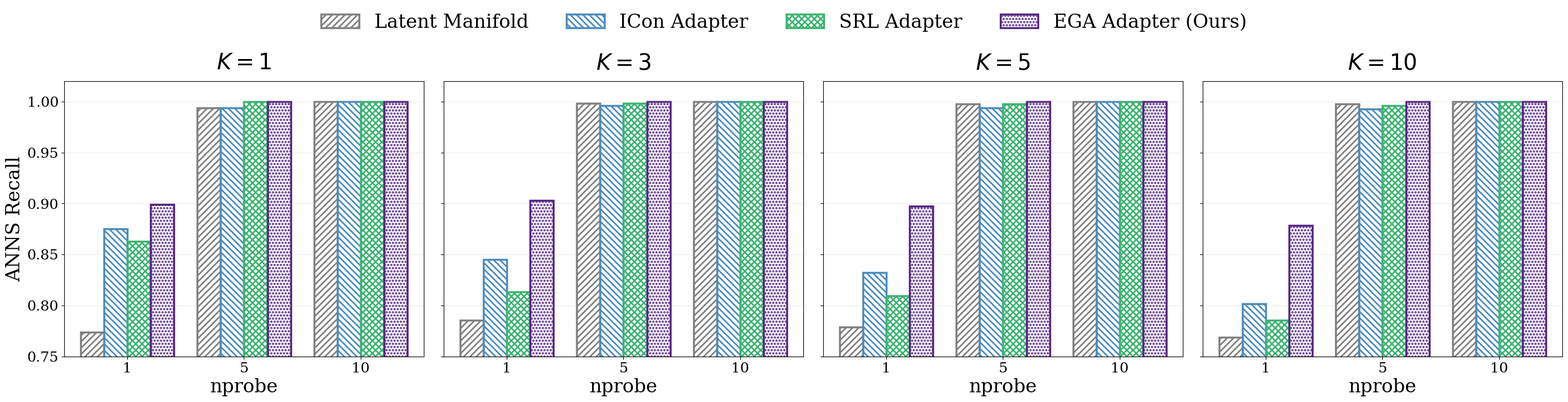

The script that saved this image:
# Copyright (c) 2026 Dongfang Zhao <dzhao@uw.edu>
# Created: April 28, 2026

import os
import numpy as np
import matplotlib.pyplot as plt

def main():
    base_dir = os.path.expanduser('~/hpdic/EGA')
    fig_save_dir = os.path.join(base_dir, 'paper/fig')
    os.makedirs(fig_save_dir, exist_ok=True)
    
    save_path = os.path.join(fig_save_dir, 'aircraft_recall.pdf')

    k_values = [1, 3, 5, 10]
    nprobes = [1, 5, 10]
    x_indexes = np.arange(len(nprobes))
    bar_width = 0.2

    # Latest Data: ANNS Recall strictly on 20 unseen classes (Fair Adapter)
    orig_rec = {
        1: [0.7738, 0.9940, 1.0000],
        3: [0.7857, 0.9980, 1.0000],
        5: [0.7786, 0.9976, 1.0000],
        10: [0.7685, 0.9976, 1.0000]
    }
    
    icon_rec = {
        1: [0.8750, 0.9940, 1.0000],
        3: [0.8452, 0.9960, 1.0000],
        5: [0.8321, 0.9940, 1.0000],
        10: [0.8018, 0.9929, 1.0000]
    }
    
    srl_rec = {
        1: [0.8631, 1.0000, 1.0000],
        3: [0.8135, 0.9980, 1.0000],
        5: [0.8095, 0.9976, 1.0000],
        10: [0.7857, 0.9958, 1.0000]
    }
    
    ega_rec = {
        1: [0.8988, 1.0000, 1.0000],
        3: [0.9028, 1.0000, 1.0000],
        5: [0.8976, 1.0000, 1.0000],
        10: [0.8786, 1.0000, 1.0000]
    }

    # Color Palette: Baseline (Gray), Baselines (Blue/Green), Proposed (Purple)
    color_orig = '#808080'
    color_icon = '#4B8BBE'
    color_srl = '#3CB371'
    color_ega = '#552583'

    plt.rcParams.update({
        'font.size': 20,
        'axes.labelsize': 24,
        'axes.titlesize': 28,
        'legend.fontsize': 24,
        'xtick.labelsize': 18,
        'ytick.labelsize': 18,
        'font.family': 'serif',
        'hatch.linewidth': 2.0
    })

    fig, axes = plt.subplots(1, 4, figsize=(28, 7), sharey=True)

    for col_idx, k in enumerate(k_values):
        ax = axes[col_idx]
        
        ax.bar(x_indexes - 1.5 * bar_width, orig_rec[k], width=bar_width, 
               facecolor='none', edgecolor=color_orig, hatch='///', 
               linewidth=2.5, label='Latent Manifold')
               
        ax.bar(x_indexes - 0.5 * bar_width, icon_rec[k], width=bar_width, 
               facecolor='none', edgecolor=color_icon, hatch='\\\\\\', 
               linewidth=2.5, label='ICon Adapter')
        
        ax.bar(x_indexes + 0.5 * bar_width, srl_rec[k], width=bar_width, 
               facecolor='none', edgecolor=color_srl, hatch='xxx', 
               linewidth=2.5, label='SRL Adapter')
               
        ax.bar(x_indexes + 1.5 * bar_width, ega_rec[k], width=bar_width, 
               facecolor='none', edgecolor=color_ega, hatch='...', 
               linewidth=2.5, label='EGA Adapter (Ours)')
        
        ax.set_title(f'$K={k}$', pad=15)
        
        # Adjust Y-axis to highlight the gap at nprobe=1
        ax.set_ylim([0.75, 1.02])
        ax.set_xticks(x_indexes)
        ax.set_xticklabels(nprobes)
        ax.grid(True, axis='y', linestyle=':', alpha=0.6)
        
        if col_idx == 0:
            ax.set_ylabel('ANNS Recall')
        
        ax.set_xlabel('nprobe')

    # Single Legend on top
    handles, labels = axes[0].get_legend_handles_labels()
    fig.legend(handles, labels, loc='upper center', bbox_to_anchor=(0.5, 1.05), 
               ncol=4, frameon=False)

    plt.tight_layout(rect=[0, 0, 1, 0.95])
    plt.savefig(save_path, format='pdf', bbox_inches='tight')
    print(f'Fair comparison Recall plot saved: {save_path}')

if __name__ == '__main__':
    main()
